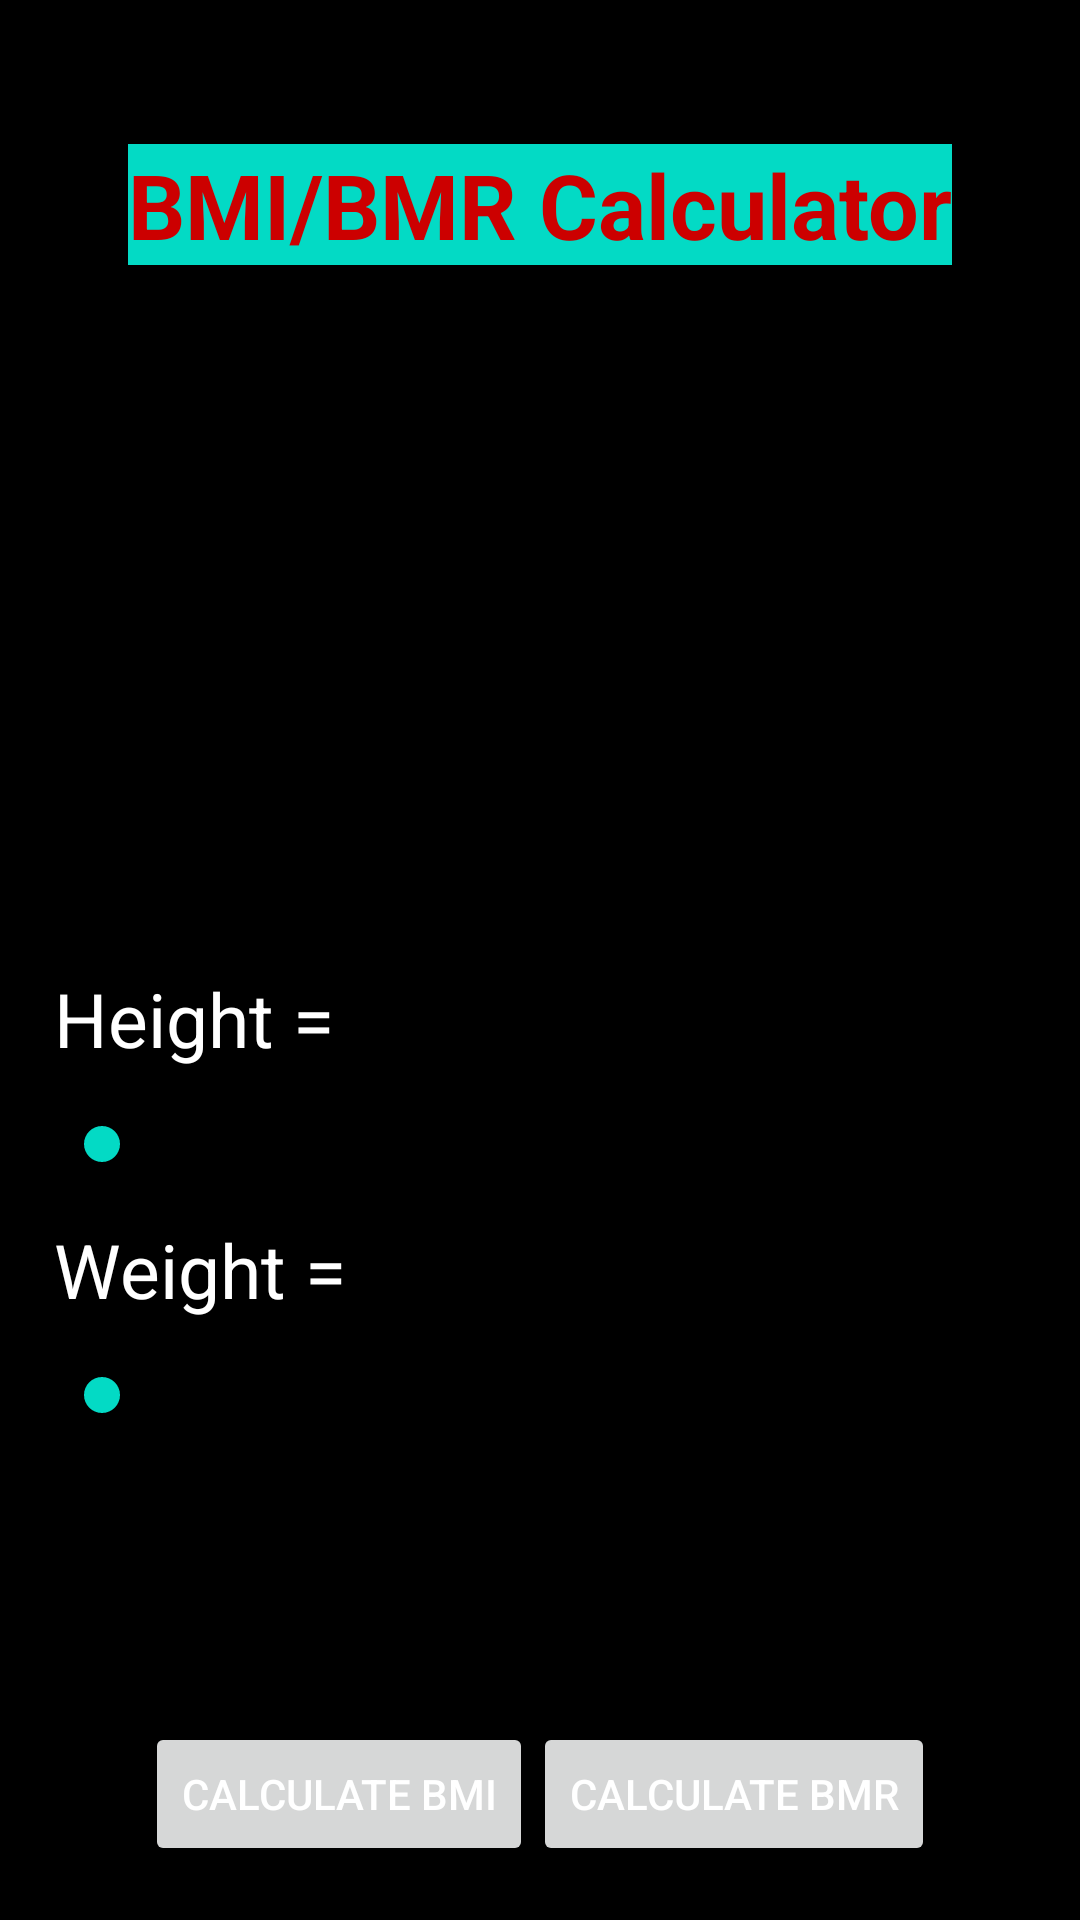

Layout XML and referenced resources for this Android screen:
<!-- AndroidManifest.xml: application theme Theme.HealthyWealthy -->
<!-- res/layout/activity_result.xml -->
<?xml version="1.0" encoding="utf-8"?>
<androidx.constraintlayout.widget.ConstraintLayout xmlns:android="http://schemas.android.com/apk/res/android"
    xmlns:app="http://schemas.android.com/apk/res-auto"
    xmlns:tools="http://schemas.android.com/tools"
    android:layout_width="match_parent"
    android:background="@color/black"
    android:layout_height="match_parent"
    tools:context=".ResultActivity">
    <androidx.constraintlayout.widget.Guideline
        android:id="@+id/guidelineStart"
        android:layout_width="wrap_content"
        android:layout_height="wrap_content"
        android:orientation="vertical"
        app:layout_constraintGuide_begin="18dp" />

    <androidx.constraintlayout.widget.Guideline
        android:id="@+id/guidelineEnd"
        android:layout_width="wrap_content"
        android:layout_height="wrap_content"
        android:orientation="vertical"
        app:layout_constraintGuide_end="18dp" />

    <androidx.constraintlayout.widget.Guideline
        android:id="@+id/guidelineTop"
        android:layout_width="wrap_content"
        android:layout_height="wrap_content"
        android:orientation="horizontal"
        app:layout_constraintGuide_begin="18dp" />

    <androidx.constraintlayout.widget.Guideline
        android:id="@+id/guidelineBottom"
        android:layout_width="wrap_content"
        android:layout_height="wrap_content"
        android:orientation="horizontal"
        app:layout_constraintGuide_end="18dp" />

    <TextView
        android:id="@+id/textHeading"
        android:layout_width="wrap_content"
        android:layout_height="wrap_content"
        android:layout_marginTop="30dp"
        android:text="@string/bmi_bmr_calculator"
        android:background="@color/teal_200"
        android:textSize="30sp"
        android:textColor="@android:color/holo_red_dark"
        android:textStyle="bold"
        app:layout_constraintEnd_toStartOf="@+id/guidelineEnd"
        app:layout_constraintStart_toStartOf="@+id/guidelineStart"
        app:layout_constraintTop_toTopOf="@+id/guidelineTop" />

    <TextView
        android:id="@+id/textResult"
        android:layout_width="0dp"
        android:layout_height="wrap_content"
        android:hint="@string/result"
        android:textAlignment="center"
        android:textColor="@color/white"
        android:layout_marginVertical="50dp"
        android:textSize="25sp"
        app:layout_constraintEnd_toEndOf="@id/guidelineEnd"
        app:layout_constraintStart_toStartOf="@+id/guidelineStart"
        app:layout_constraintTop_toBottomOf="@+id/textHeading" />

    <TextView
        android:id="@+id/textViewHeight"
        android:layout_width="wrap_content"
        android:layout_height="wrap_content"
        android:text="@string/height"
        android:textSize="25sp"
        android:textColor="@color/white"
        app:layout_constraintBottom_toTopOf="@+id/seekBar1"
        app:layout_constraintEnd_toStartOf="@id/resultHeight"
        app:layout_constraintStart_toStartOf="@+id/guidelineStart"
        app:layout_constraintTop_toTopOf="@id/guidelineTop"
        app:layout_constraintVertical_chainStyle="packed" />

    <TextView
        android:id="@+id/resultHeight"
        android:layout_width="0dp"
        android:layout_height="wrap_content"
        android:text="@string/heightResult"
        android:textColor="@color/white"
        android:textSize="25sp"
        app:layout_constraintBottom_toTopOf="@+id/seekBar1"
        app:layout_constraintEnd_toStartOf="@+id/guidelineEnd"
        app:layout_constraintStart_toEndOf="@+id/textViewHeight" />

    <SeekBar
        android:id="@+id/seekBar1"
        android:layout_width="0dp"
        android:layout_height="50dp"
        app:layout_constraintTop_toBottomOf="@id/textViewHeight"
        app:layout_constraintEnd_toStartOf="@+id/guidelineEnd"
        app:layout_constraintStart_toStartOf="@+id/guidelineStart"
        app:layout_constraintBottom_toTopOf="@id/textViewWeight" />

    <TextView
        android:id="@+id/textViewWeight"
        android:layout_width="wrap_content"
        android:layout_height="wrap_content"
        android:text="@string/weight"
        android:textSize="25sp"
        android:textColor="@color/white"
        app:layout_constraintBottom_toTopOf="@+id/seekBar2"
        app:layout_constraintEnd_toStartOf="@+id/resultWeight"
        app:layout_constraintStart_toStartOf="@+id/guidelineStart"
        app:layout_constraintTop_toBottomOf="@id/seekBar1" />

    <TextView
        android:id="@+id/resultWeight"
        android:layout_width="0dp"
        android:layout_height="wrap_content"
        android:text="@string/weightResult"
        android:textColor="@color/white"
        android:textSize="25sp"
        app:layout_constraintBottom_toTopOf="@+id/seekBar2"
        app:layout_constraintEnd_toStartOf="@+id/guidelineEnd"
        app:layout_constraintStart_toEndOf="@+id/textViewWeight" />

    <SeekBar
        android:id="@+id/seekBar2"
        android:layout_width="0dp"
        android:layout_height="50dp"
        app:layout_constraintEnd_toStartOf="@+id/guidelineEnd"
        app:layout_constraintStart_toStartOf="@+id/guidelineStart"
        app:layout_constraintTop_toBottomOf="@id/textViewWeight" />

    <Button
        android:id="@+id/calculateBmiBtn"
        android:layout_width="wrap_content"
        android:layout_height="wrap_content"
        android:layout_marginTop="84dp"
        android:text="@string/calculate_bmi"
        android:textColor="@color/white"
        app:layout_constraintHorizontal_chainStyle="packed"
        app:layout_constraintBottom_toTopOf="@+id/guidelineBottom"
        app:layout_constraintEnd_toStartOf="@+id/calculateBmrBtn"
        app:layout_constraintStart_toStartOf="@+id/guidelineStart"
        app:layout_constraintTop_toBottomOf="@+id/seekBar2" />

    <Button
        android:id="@+id/calculateBmrBtn"
        android:layout_width="wrap_content"
        android:layout_height="wrap_content"
        android:text="@string/calculate_bmr"
        android:textColor="@color/white"
        app:layout_constraintBottom_toTopOf="@+id/guidelineBottom"
        app:layout_constraintEnd_toStartOf="@+id/guidelineEnd"
        app:layout_constraintStart_toEndOf="@id/calculateBmiBtn" />



</androidx.constraintlayout.widget.ConstraintLayout>
<!-- resources referenced by this layout -->
<resources>
  <string name="bmi_bmr_calculator">BMI/BMR Calculator</string>
  <string name="calculate_bmi">Calculate BMI</string>
  <string name="calculate_bmr">Calculate BMR</string>
  <string name="height">Height = </string>
  <string name="heightResult"> </string>
  <string name="result">Result</string>
  <string name="weight">Weight = </string>
  <string name="weightResult"> </string>
  <style name="Theme.HealthyWealthy" parent="Theme.MaterialComponents.DayNight.DarkActionBar">
          
          <item name="colorPrimary">@color/purple_500</item>
          <item name="colorPrimaryVariant">@color/purple_700</item>
          <item name="colorOnPrimary">@color/white</item>
          
          <item name="colorSecondary">@color/teal_200</item>
          <item name="colorSecondaryVariant">@color/teal_700</item>
          <item name="colorOnSecondary">@color/black</item>
          
          <item name="android:statusBarColor">?attr/colorPrimaryVariant</item>
          
      </style>
  <!-- not gathered from this repository: default colours our renderer supplied (Android Studio template values) -->
  <color name="purple_500">#FF6200EE</color>
  <color name="purple_700">#FF3700B3</color>
  <color name="teal_200">#FF03DAC5</color>
  <color name="teal_700">#FF018786</color>
  <color name="black">#FF000000</color>
  <color name="white">#FFFFFFFF</color>
</resources>
